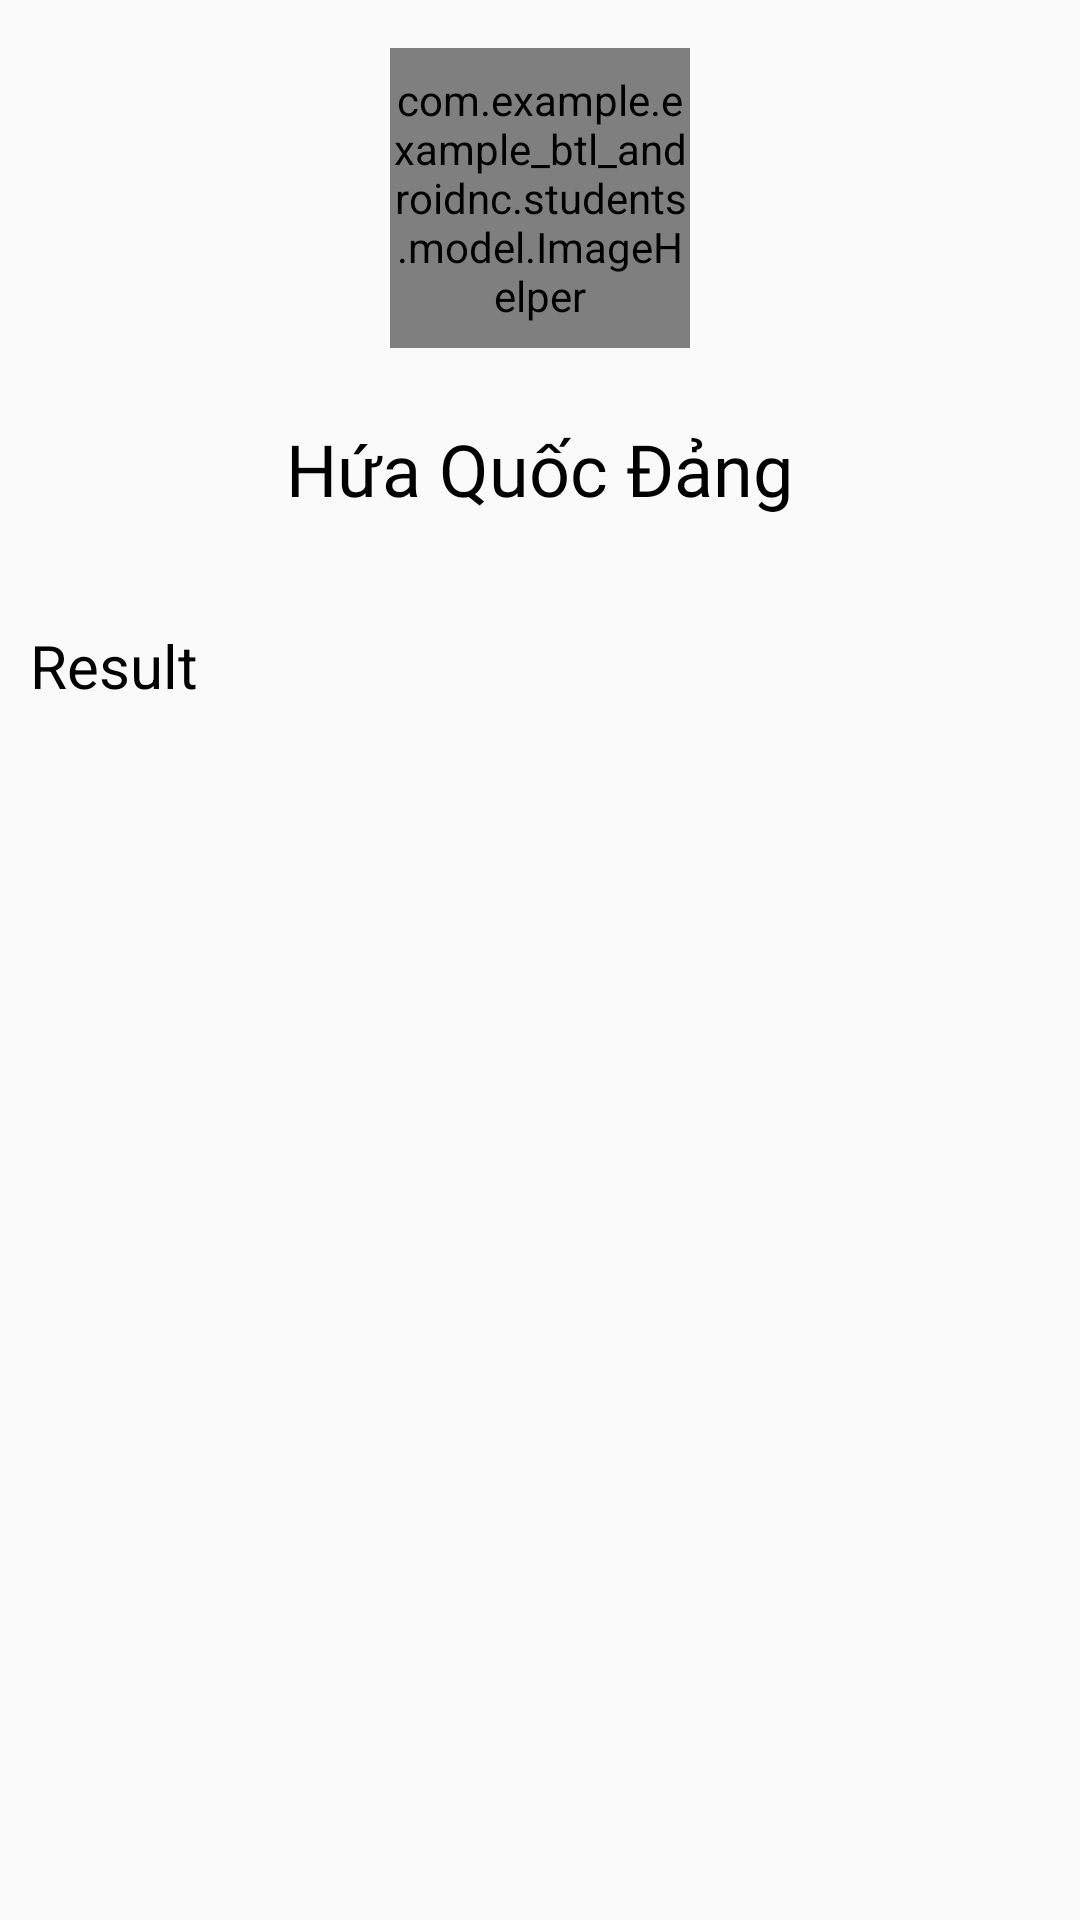

This screen was rendered from an Android layout file. Write that file and the resources it references.
<!-- AndroidManifest.xml: application theme Theme.Example_BTL_AndroidNC -->
<!-- res/layout/activity_show_score.xml -->
<?xml version="1.0" encoding="utf-8"?>
<LinearLayout xmlns:android="http://schemas.android.com/apk/res/android"
    xmlns:app="http://schemas.android.com/apk/res-auto"
    xmlns:tools="http://schemas.android.com/tools"
    android:layout_width="match_parent"
    android:layout_height="wrap_content"
    tools:context=".students.addItem.ShowScoreActivity"
    android:orientation="vertical">

    <LinearLayout
        android:layout_width="match_parent"
        android:layout_height="wrap_content"
        android:orientation="vertical"
        android:gravity="center"
        android:padding="16dp">
        <com.example.example_btl_androidnc.students.model.ImageHelper
            android:id="@+id/image_score"
            android:layout_width="100dp"
            android:layout_height="100dp"
            android:src="@drawable/logo_default"

            app:layout_constraintEnd_toEndOf="parent"
            app:layout_constraintStart_toStartOf="parent"
            app:layout_constraintTop_toTopOf="parent" />

        <LinearLayout
            android:layout_width="wrap_content"
            android:layout_height="wrap_content"
            android:layout_marginTop="8dp"
            android:orientation="horizontal"
            android:layout_gravity="center">

            <TextView
                android:id="@+id/name_user"
                android:layout_width="wrap_content"
                android:layout_height="wrap_content"

                android:layout_marginTop="16dp"
                android:fontFamily="@font/montserrat_regular"
                android:text="Hứa Quốc Đảng"
                android:textColor="@color/black"
                android:textSize="24sp"
                app:layout_constraintEnd_toEndOf="parent"
                app:layout_constraintHorizontal_bias="0.497"
                app:layout_constraintStart_toStartOf="parent"
          />
        </LinearLayout>
    </LinearLayout>
        <LinearLayout
        android:layout_width="match_parent"
        android:layout_height="match_parent"
        android:layout_marginTop="20dp"
            android:layout_marginLeft="10dp"
        android:orientation="horizontal">

        <TextView

            android:layout_width="wrap_content"
            android:layout_height="wrap_content"
            android:layout_weight="1"
            android:text="Result"
            android:textSize="20dp"
            android:textColor="@color/black"/>


    </LinearLayout>
    <LinearLayout
        android:layout_width="match_parent"
        android:layout_height="match_parent"
        android:layout_marginTop="20dp"
        android:layout_marginLeft="10dp"
        android:orientation="horizontal">

        <TextView

            android:layout_width="wrap_content"
            android:layout_height="wrap_content"
            android:layout_weight="0.8"
            android:text="Score one time" />

        <TextView
            android:id="@+id/diem1"
            android:layout_width="wrap_content"
            android:layout_height="wrap_content"
            android:layout_marginLeft="10dp"
            android:layout_weight="1"
            android:ems="10"
            android:text="9"
            android:textColor="@color/black" />
    </LinearLayout>
    <LinearLayout
        android:layout_width="match_parent"
        android:layout_height="match_parent"
        android:layout_marginTop="20dp"
        android:layout_marginLeft="10dp"
        android:orientation="horizontal">

        <TextView

            android:layout_width="wrap_content"
            android:layout_height="wrap_content"
            android:layout_weight="1"
            android:text="Second point" />

        <TextView
            android:id="@+id/diem2"
            android:layout_width="wrap_content"
            android:layout_height="wrap_content"
            android:layout_marginLeft="10dp"
            android:layout_weight="1"
            android:ems="10"
            android:text="9"
            android:textColor="@color/black" />
    </LinearLayout>
    <LinearLayout
        android:layout_width="match_parent"
        android:layout_height="match_parent"
        android:layout_marginTop="20dp"
        android:layout_marginLeft="10dp"
        android:orientation="horizontal">

        <TextView

            android:layout_width="wrap_content"
            android:layout_height="wrap_content"
            android:layout_weight="1.2"
            android:text="Third point" />

        <TextView
            android:id="@+id/diem3"
            android:layout_width="wrap_content"
            android:layout_height="wrap_content"
            android:layout_marginLeft="10dp"
            android:layout_weight="1"
            android:ems="10"
            android:text="9"
            android:textColor="@color/black" />
    </LinearLayout>

    <LinearLayout
        android:layout_width="match_parent"
        android:layout_height="match_parent"
        android:layout_marginTop="20dp"
        android:layout_marginLeft="10dp"
        android:orientation="horizontal">

        <TextView

            android:layout_width="wrap_content"
            android:layout_height="wrap_content"
            android:layout_weight="1"
            android:text="Medium score" />

        <TextView
            android:id="@+id/Medium_score"
            android:layout_width="wrap_content"
            android:layout_height="wrap_content"
            android:layout_weight="1"
            android:ems="10"
            android:text="9"
            android:textColor="@color/black" />
    </LinearLayout>
    <LinearLayout
        android:layout_width="match_parent"
        android:layout_height="match_parent"
        android:layout_marginTop="20dp"
        android:layout_marginLeft="10dp"
        android:orientation="horizontal">

        <TextView

            android:layout_width="wrap_content"
            android:layout_height="wrap_content"
            android:layout_weight="1"
            android:text="Classification" />

        <TextView
            android:id="@+id/classification"
            android:layout_width="wrap_content"
            android:layout_height="wrap_content"
            android:layout_weight="1"
            android:layout_marginLeft="10dp"
            android:ems="10"
            android:text="Pass"
            android:textColor="@color/black" />
    </LinearLayout>

</LinearLayout>
<!-- resources referenced by this layout -->
<resources>
  <style name="Theme.Example_BTL_AndroidNC" parent="Theme.MaterialComponents.DayNight.NoActionBar.Bridge">
          
          <item name="colorPrimary">@color/purple_500</item>
          <item name="colorPrimaryVariant">@color/purple_700</item>
          <item name="colorOnPrimary">@color/white</item>
          
          <item name="colorSecondary">@color/teal_200</item>
          <item name="colorSecondaryVariant">@color/teal_700</item>
          <item name="colorOnSecondary">@color/black</item>
          
          <item name="android:statusBarColor" tools:targetApi="l">#D6D1D1</item>
          
      </style>
  <!-- not gathered from this repository: default colours our renderer supplied (Android Studio template values) -->
  <color name="purple_500">#FF6200EE</color>
  <color name="purple_700">#FF3700B3</color>
  <color name="teal_200">#FF03DAC5</color>
  <color name="teal_700">#FF018786</color>
  <color name="black">#FF000000</color>
  <color name="white">#FFFFFFFF</color>
</resources>
